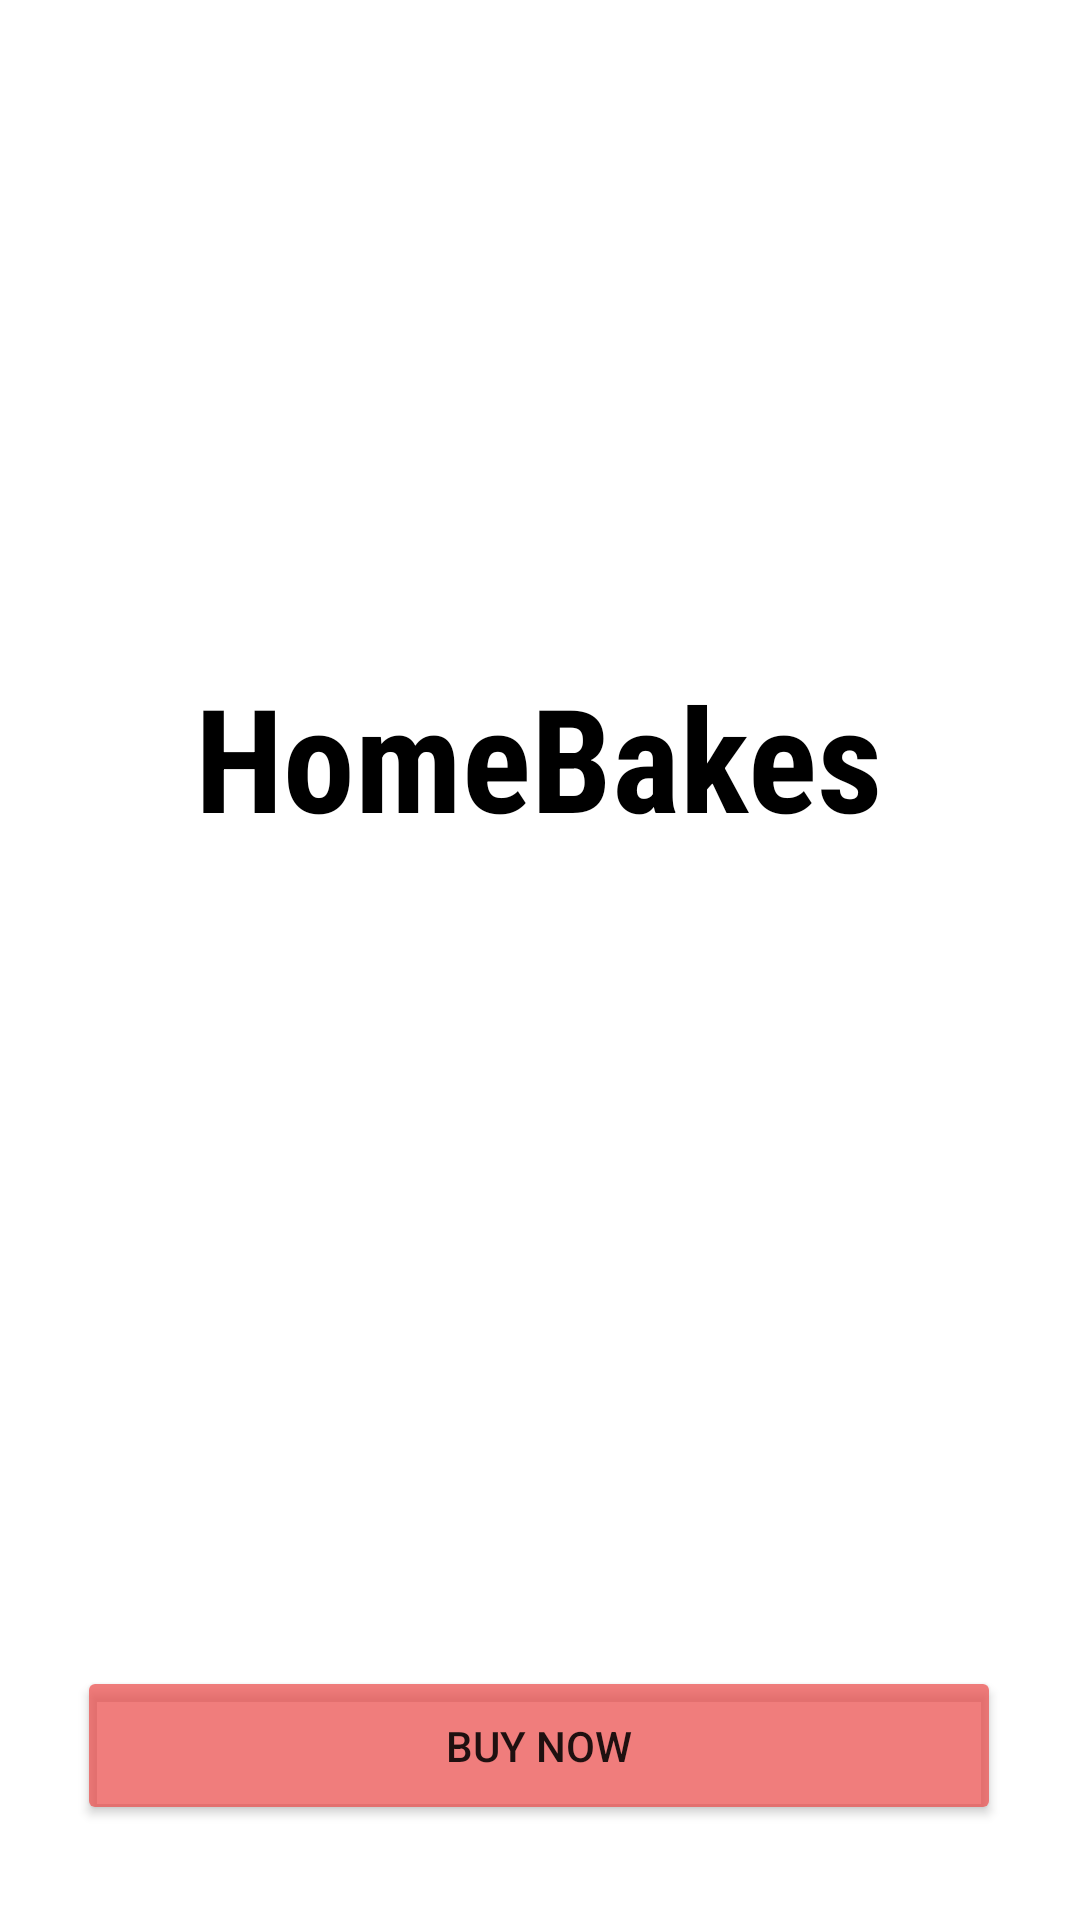

This screen was rendered from an Android layout file. Write that file and the resources it references.
<!-- AndroidManifest.xml: activity theme Theme.Cupcake -->
<!-- res/layout/activity_main.xml -->
<?xml version="1.0" encoding="utf-8"?>
<androidx.constraintlayout.widget.ConstraintLayout xmlns:android="http://schemas.android.com/apk/res/android"
    xmlns:app="http://schemas.android.com/apk/res-auto"
    xmlns:tools="http://schemas.android.com/tools"
    android:layout_width="match_parent"
    android:layout_height="match_parent"
    tools:context=".MainActivity">

    <ImageView
        android:id="@+id/imageView"
        android:layout_width="0dp"
        android:layout_height="0dp"
        android:scaleType="centerCrop"
        app:layout_constraintBottom_toBottomOf="parent"
        app:layout_constraintEnd_toEndOf="parent"
        app:layout_constraintStart_toStartOf="parent"
        app:layout_constraintTop_toTopOf="parent"
        app:srcCompat="@drawable/cups" />

    <Button
        android:id="@+id/startnow"
        android:layout_width="308dp"
        android:layout_height="53dp"
        android:backgroundTint="#B9EB4D4B"
        android:text="Buy Now"
        app:layout_constraintBottom_toBottomOf="parent"
        app:layout_constraintEnd_toEndOf="parent"
        app:layout_constraintHorizontal_bias="0.495"
        app:layout_constraintStart_toStartOf="parent"
        app:layout_constraintTop_toTopOf="parent"
        app:layout_constraintVertical_bias="0.946" />

    <TextView
        android:id="@+id/textView3"
        android:layout_width="wrap_content"
        android:layout_height="wrap_content"
        android:fontFamily="sans-serif-condensed"
        android:text="HomeBakes"
        android:textColor="@android:color/widget_edittext_dark"
        android:textSize="48sp"
        android:textStyle="bold"
        app:layout_constraintBottom_toBottomOf="parent"
        app:layout_constraintEnd_toEndOf="parent"
        app:layout_constraintHorizontal_bias="0.497"
        app:layout_constraintStart_toStartOf="parent"
        app:layout_constraintTop_toTopOf="parent"
        app:layout_constraintVertical_bias="0.382" />

</androidx.constraintlayout.widget.ConstraintLayout>
<!-- resources referenced by this layout -->
<resources>
  <style name="Theme.Cupcake" parent="Theme.MaterialComponents.DayNight.DarkActionBar">
          
          <item name="colorPrimary">@color/purple_500</item>
          <item name="colorPrimaryVariant">@color/purple_700</item>
          <item name="colorOnPrimary">@color/white</item>
          
          <item name="colorSecondary">@color/teal_200</item>
          <item name="colorSecondaryVariant">@color/teal_700</item>
          <item name="colorOnSecondary">@color/black</item>
          
          <item name="android:statusBarColor" tools:targetApi="l">?attr/colorPrimaryVariant</item>
          
      </style>
  <!-- not gathered from this repository: default colours our renderer supplied (Android Studio template values) -->
  <color name="purple_500">#FF6200EE</color>
  <color name="purple_700">#FF3700B3</color>
  <color name="teal_200">#FF03DAC5</color>
  <color name="teal_700">#FF018786</color>
  <color name="black">#FF000000</color>
  <color name="white">#FFFFFFFF</color>
</resources>
